Run: headless pygame with SDL's dummy video driver; simulated clock (each Clock.tick advances the game by its frame time, no real sleeping); random seed 0; keys injected as events and as key.get_pressed() state; mouse plan: one left click at the window centre at the start of phase 2, then a move to the lower-right quarter at the start of phase 3.
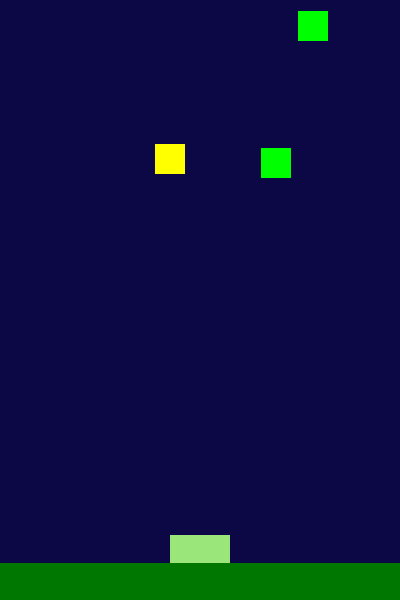
Frame 1 of 4 · flips 1–60 · no input
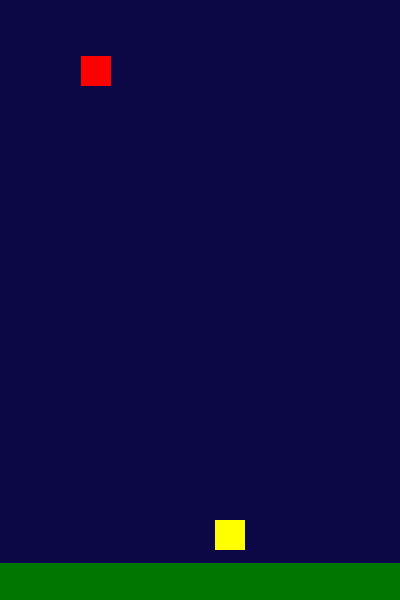
Frame 2 of 4 · flips 61–180 · clicked the window centre · tapped SPACE, RETURN · held RIGHT (→), D
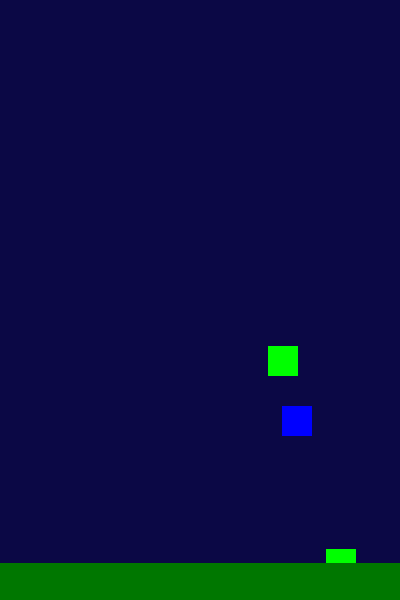
Frame 3 of 4 · flips 181–300 · moved the mouse to the lower-right quarter · held DOWN (↓), S
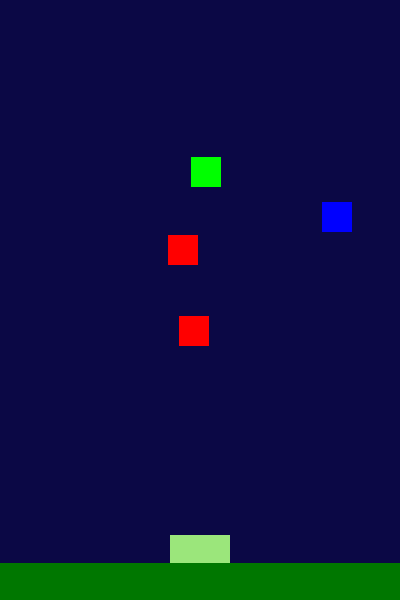
Frame 4 of 4 · flips 301–420 · held LEFT (←), A, UP (↑), W

The pygame program that drew these frames:

import pygame as pg
import random

pg.init()

#boje
#LIGHTBLUE = pg.Color('lightskyblue2')
DARKBLUE = (11, 8, 69)
DARKGREEN = (0, 119, 0)
RED = (255, 0, 0)
BLUE = (0, 0, 255)
GREEN = (0, 255, 0)
YELLOW = (255, 255, 0)
BLACK = (155, 230, 123)

#varijable
DISPLAY_WIDTH = 400
DISPLAY_HEIGHT = 600

gameDisplay = pg.display.set_mode((DISPLAY_WIDTH, DISPLAY_HEIGHT))
# width, height = gameDisplay.get_size()

clock = pg.time.Clock()
FPS = 30
all_sprites = pg.sprite.Group()
player_group = pg.sprite.GroupSingle()


class Balloons(pg.sprite.Sprite):

    def __init__(self, color):
        pg.sprite.Sprite.__init__(self)
        self.color = color
        self.image = pg.Surface((30, 30))
        self.image.fill(random.choice(self.color))
        self.rect = self.image.get_rect()
        self.rect.x = random.randrange(0, DISPLAY_WIDTH - 50)
        self.rect.y = random.randrange(-400, 0)

    def update(self):
        #balon pada
        self.rect.y += 5

        # Kad dode do dna, generira se novi balon
        if self.rect.bottom > DISPLAY_HEIGHT:
            self.generate_balloons()

        cursor = pg.mouse.get_pos() # Uzimamo poziciju miša
        print(cursor)
        click = pg.mouse.get_pressed() # Jesmo li kliknuli mišom ili ne
        if self.rect.x + 50 > cursor[0] > self.rect.x and self.rect.y + 50 > cursor[1] > self.rect.y:
            print('prelazis')
            if click[0] == 1: # Ako kliknemo, balon nestane i generira se novi
                self.generate_balloons()

    # Funkcija koja generira nove balone
    def generate_balloons(self):
        self.rect.x = random.randrange(10, DISPLAY_WIDTH - 50)
        self.rect.y = random.randrange(-500, 0)
        self.image.fill(random.choice(self.color))


class Player(pg.sprite.Sprite):
    player_position = (DISPLAY_WIDTH/2, DISPLAY_HEIGHT-50)
    def __init__(self):
        pg.sprite.Sprite.__init__(self)
        self.image = pg.Surface((60, 30))
        self.image.fill(BLACK)
        self.rect = self.image.get_rect(center=self.player_position)
        self.move_x = 15

    def update(self, *args):
        keys = pg.key.get_pressed()
        self.move_player(keys)

    def move_player(self,keys):
        if keys[pg.K_LEFT]:
            self.rect.move_ip(-self.move_x, 0)
        elif keys[pg.K_RIGHT]:
            self.rect.move_ip(self.move_x, 0)


def game_loop():

    gameExit = False
    colors = [RED, BLUE, GREEN, YELLOW]
    ball_num = 4

    player = Player()
    player_group.add(player)
    all_sprites.add(player)

    # Kreiramo balone, kao instance klase
    for i in range(0, ball_num):
        balloon = Balloons(colors)
        all_sprites.add(balloon)


    # Dok traje igra
    while not gameExit:
        # Upravljanje događajima
        for event in pg.event.get():
            if event.type == pg.QUIT or event.type == pg.KEYDOWN and event.key == pg.K_ESCAPE:
                gameExit = True

        # Update
        all_sprites.update()

        # Draw
        gameDisplay.fill(DARKBLUE)
        all_sprites.draw(gameDisplay)
        pg.draw.line(gameDisplay, DARKGREEN, (0, DISPLAY_HEIGHT), (400, DISPLAY_HEIGHT), 75)
        #player_group.draw(gameDisplay)


        pg.display.update()
        clock.tick(FPS)

    pg.quit()

game_loop()
